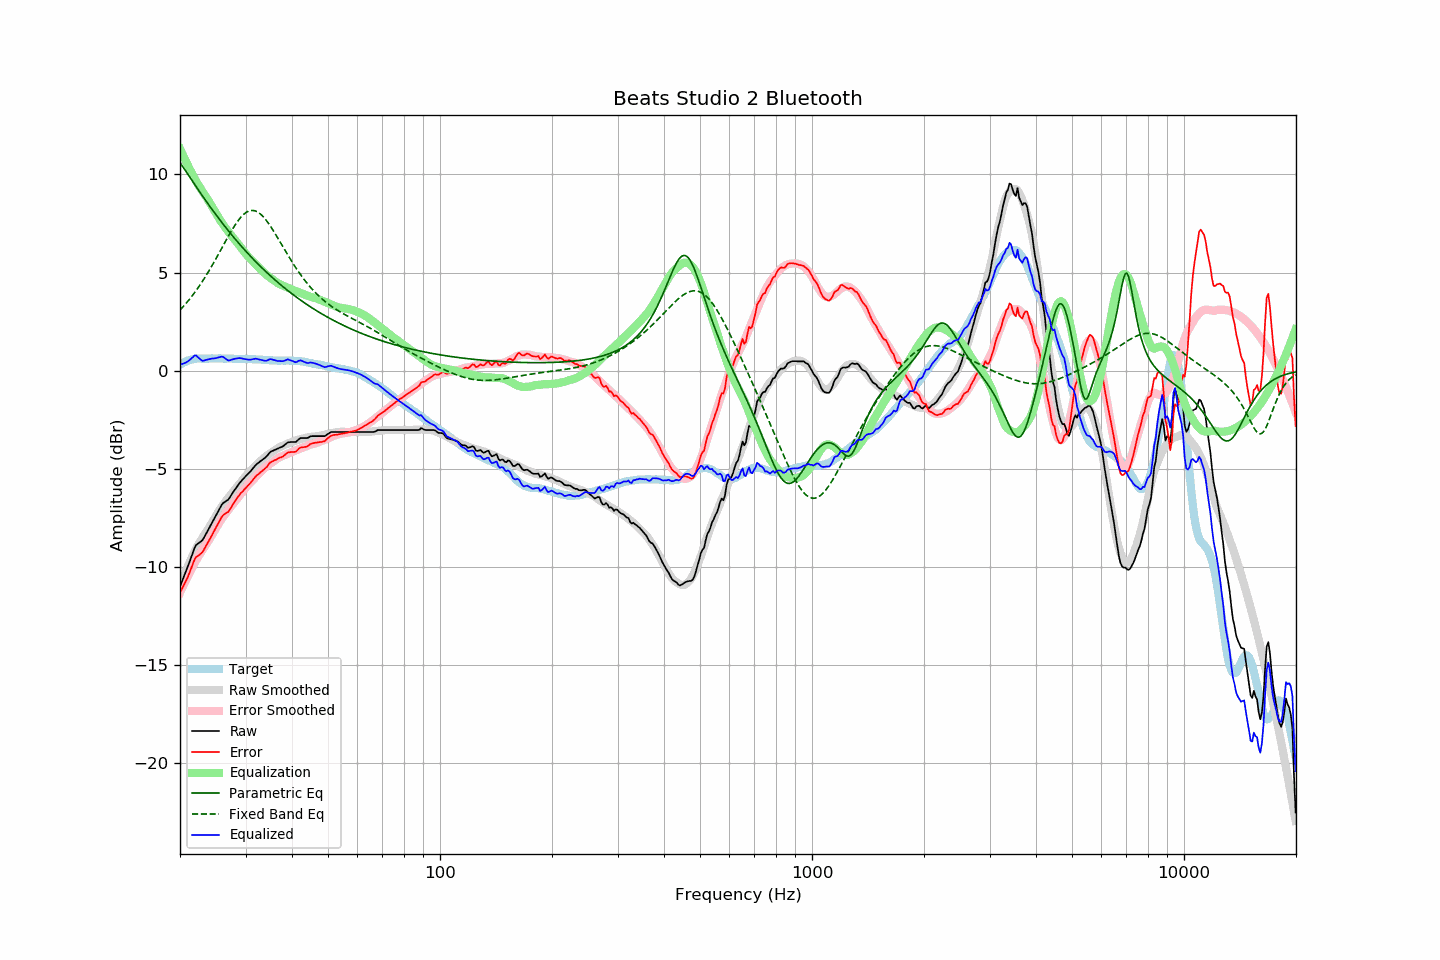

The table this chart was drawn from, first rows:
frequency, raw, error, smoothed, error_smoothed, equalization, parametric_eq, fixed_band_eq, equalized_raw, equalized_smoothed, target
20.00, -11.00, -11.31, -10.97, -11.31, 11.31, 10.61, 3.09, 0.31, 0.34, 0.31
20.20, -10.79, -11.15, -10.75, -11.13, 11.13, 10.48, 3.18, 0.33, 0.37, 0.36
20.40, -10.58, -10.99, -10.54, -10.95, 10.95, 10.36, 3.27, 0.37, 0.41, 0.41
20.61, -10.39, -10.82, -10.34, -10.78, 10.78, 10.24, 3.36, 0.39, 0.44, 0.43
20.81, -10.17, -10.66, -10.14, -10.61, 10.61, 10.11, 3.45, 0.44, 0.47, 0.49
21.02, -9.96, -10.49, -9.94, -10.44, 10.44, 9.99, 3.55, 0.48, 0.50, 0.52
21.23, -9.73, -10.28, -9.76, -10.28, 10.28, 9.87, 3.65, 0.55, 0.52, 0.54
21.44, -9.50, -10.06, -9.57, -10.12, 10.12, 9.75, 3.75, 0.62, 0.55, 0.56
21.66, -9.28, -9.86, -9.40, -9.96, 9.96, 9.62, 3.86, 0.69, 0.57, 0.58
21.87, -9.04, -9.63, -9.23, -9.81, 9.81, 9.50, 3.97, 0.77, 0.58, 0.59
22.09, -8.88, -9.49, -9.07, -9.66, 9.66, 9.38, 4.08, 0.78, 0.60, 0.61
22.31, -8.82, -9.44, -8.91, -9.52, 9.52, 9.26, 4.20, 0.70, 0.61, 0.62
22.54, -8.76, -9.38, -8.77, -9.39, 9.39, 9.14, 4.32, 0.62, 0.62, 0.62
22.76, -8.70, -9.32, -8.64, -9.26, 9.26, 9.02, 4.44, 0.56, 0.62, 0.62
22.99, -8.63, -9.24, -8.51, -9.13, 9.13, 8.90, 4.56, 0.50, 0.62, 0.61
23.22, -8.49, -9.10, -8.39, -9.01, 9.01, 8.79, 4.69, 0.52, 0.62, 0.61
23.45, -8.34, -8.95, -8.26, -8.89, 8.89, 8.67, 4.82, 0.55, 0.62, 0.61
23.69, -8.19, -8.81, -8.14, -8.76, 8.76, 8.55, 4.95, 0.57, 0.62, 0.62
23.92, -8.04, -8.66, -8.00, -8.63, 8.63, 8.44, 5.09, 0.59, 0.62, 0.62
24.16, -7.89, -8.52, -7.87, -8.49, 8.49, 8.32, 5.23, 0.60, 0.62, 0.63
24.40, -7.73, -8.36, -7.73, -8.35, 8.35, 8.21, 5.37, 0.62, 0.62, 0.63
24.65, -7.58, -8.21, -7.59, -8.21, 8.21, 8.10, 5.51, 0.63, 0.62, 0.62
24.89, -7.43, -8.05, -7.44, -8.07, 8.07, 7.99, 5.65, 0.64, 0.62, 0.62
25.14, -7.27, -7.89, -7.30, -7.93, 7.93, 7.88, 5.80, 0.66, 0.62, 0.62
25.39, -7.12, -7.75, -7.17, -7.79, 7.79, 7.77, 5.95, 0.67, 0.62, 0.63
25.65, -6.97, -7.60, -7.04, -7.66, 7.66, 7.66, 6.10, 0.69, 0.63, 0.63
25.91, -6.82, -7.44, -6.92, -7.54, 7.54, 7.56, 6.25, 0.72, 0.62, 0.62
26.16, -6.73, -7.35, -6.80, -7.43, 7.43, 7.45, 6.40, 0.70, 0.62, 0.62
26.43, -6.68, -7.30, -6.69, -7.31, 7.31, 7.34, 6.55, 0.63, 0.62, 0.62
26.69, -6.62, -7.24, -6.58, -7.20, 7.20, 7.24, 6.69, 0.58, 0.62, 0.61
26.96, -6.57, -7.20, -6.48, -7.09, 7.09, 7.14, 6.84, 0.52, 0.61, 0.62
27.23, -6.45, -7.08, -6.37, -6.99, 6.99, 7.04, 6.98, 0.53, 0.61, 0.62
27.50, -6.32, -6.94, -6.27, -6.88, 6.88, 6.94, 7.12, 0.56, 0.61, 0.62
27.77, -6.19, -6.80, -6.17, -6.78, 6.78, 6.84, 7.26, 0.59, 0.61, 0.61
28.05, -6.07, -6.68, -6.07, -6.68, 6.68, 6.74, 7.39, 0.61, 0.61, 0.61
28.33, -5.96, -6.56, -5.97, -6.58, 6.58, 6.64, 7.51, 0.62, 0.61, 0.60
28.62, -5.84, -6.44, -5.87, -6.48, 6.48, 6.55, 7.63, 0.63, 0.60, 0.59
28.90, -5.73, -6.33, -5.77, -6.38, 6.38, 6.45, 7.73, 0.64, 0.60, 0.60
29.19, -5.63, -6.22, -5.67, -6.27, 6.27, 6.36, 7.83, 0.63, 0.60, 0.59
29.48, -5.54, -6.15, -5.56, -6.16, 6.16, 6.27, 7.92, 0.61, 0.60, 0.61
29.78, -5.45, -6.05, -5.45, -6.05, 6.05, 6.18, 7.99, 0.60, 0.60, 0.60
30.08, -5.36, -5.97, -5.35, -5.95, 5.95, 6.08, 8.05, 0.58, 0.59, 0.60
30.38, -5.28, -5.88, -5.26, -5.85, 5.85, 6.00, 8.10, 0.57, 0.59, 0.59
30.68, -5.20, -5.79, -5.17, -5.76, 5.76, 5.91, 8.14, 0.56, 0.59, 0.59
30.99, -5.11, -5.70, -5.09, -5.68, 5.68, 5.82, 8.16, 0.57, 0.59, 0.59
31.30, -5.01, -5.60, -5.01, -5.60, 5.60, 5.73, 8.17, 0.58, 0.59, 0.59
31.61, -4.91, -5.50, -4.93, -5.51, 5.51, 5.65, 8.16, 0.60, 0.58, 0.58
31.93, -4.81, -5.39, -4.85, -5.43, 5.43, 5.56, 8.14, 0.61, 0.58, 0.58
32.24, -4.74, -5.31, -4.77, -5.34, 5.34, 5.48, 8.10, 0.60, 0.57, 0.57
32.57, -4.68, -5.26, -4.69, -5.26, 5.26, 5.40, 8.05, 0.57, 0.57, 0.57
32.89, -4.61, -5.18, -4.61, -5.17, 5.17, 5.32, 7.99, 0.56, 0.56, 0.57
33.22, -4.55, -5.11, -4.53, -5.09, 5.09, 5.24, 7.91, 0.54, 0.56, 0.56
33.55, -4.49, -5.05, -4.46, -5.01, 5.01, 5.16, 7.83, 0.52, 0.55, 0.56
33.89, -4.43, -4.97, -4.39, -4.94, 4.94, 5.08, 7.73, 0.51, 0.55, 0.54
34.23, -4.35, -4.90, -4.32, -4.87, 4.87, 5.00, 7.63, 0.52, 0.54, 0.55
34.57, -4.25, -4.79, -4.27, -4.80, 4.80, 4.93, 7.51, 0.55, 0.54, 0.54
34.92, -4.15, -4.69, -4.21, -4.74, 4.74, 4.85, 7.40, 0.59, 0.53, 0.53
35.27, -4.10, -4.63, -4.16, -4.69, 4.69, 4.78, 7.27, 0.58, 0.53, 0.53
35.62, -4.07, -4.60, -4.10, -4.63, 4.63, 4.71, 7.14, 0.55, 0.53, 0.52
35.97, -4.03, -4.55, -4.04, -4.57, 4.57, 4.63, 7.01, 0.54, 0.52, 0.52
... 635 more rows
